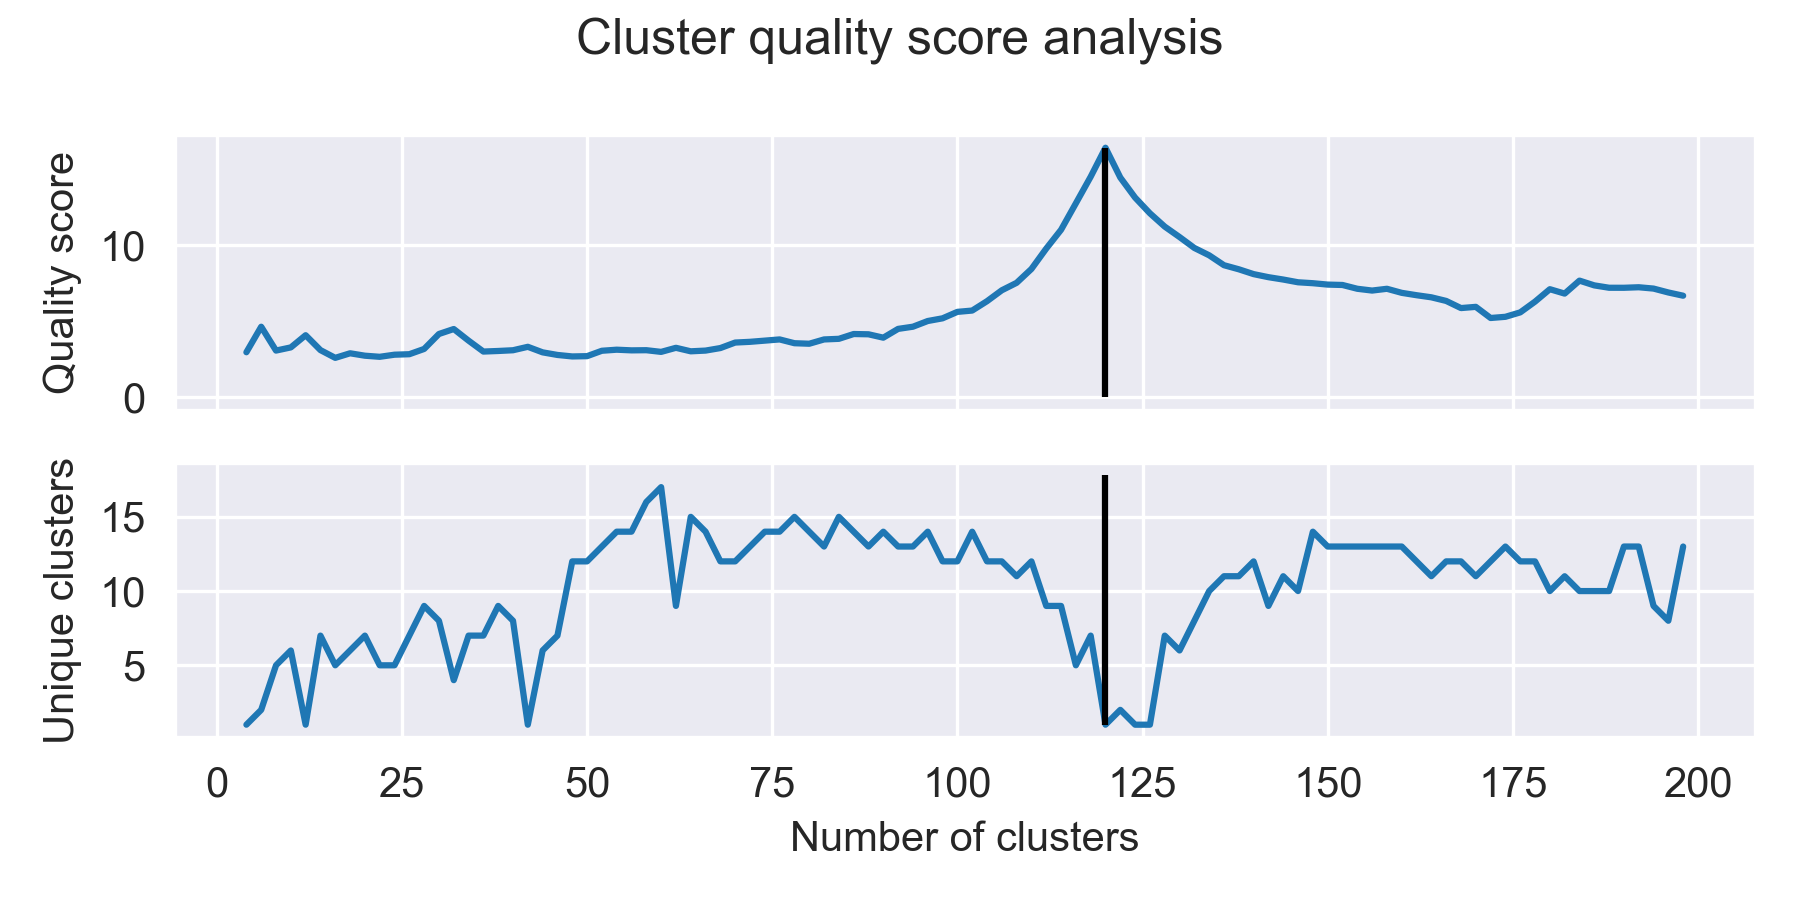

Values plotted in this chart, from the file beside it:
Clusters, Quality score, Unique
4.0, 2.954, 1.0
6.0, 4.634, 2.0
8.0, 3.065, 5.0
10.0, 3.273, 6.0
12.0, 4.076, 1.0
14.0, 3.095, 7.0
16.0, 2.585, 5.0
18.0, 2.886, 6.0
20.0, 2.727, 7.0
22.0, 2.655, 5.0
24.0, 2.793, 5.0
26.0, 2.825, 7.0
28.0, 3.171, 9.0
30.0, 4.157, 8.0
32.0, 4.483, 4.0
34.0, 3.718, 7.0
36.0, 3, 7.0
38.0, 3.038, 9.0
40.0, 3.086, 8.0
42.0, 3.312, 1.0
44.0, 2.948, 6.0
46.0, 2.777, 7.0
48.0, 2.678, 12.0
50.0, 2.697, 12.0
52.0, 3.053, 13.0
54.0, 3.122, 14.0
56.0, 3.079, 14.0
58.0, 3.089, 16.0
60.0, 2.979, 17.0
62.0, 3.247, 9.0
64.0, 3.016, 15.0
66.0, 3.064, 14.0
68.0, 3.23, 12.0
70.0, 3.593, 12.0
72.0, 3.641, 13.0
74.0, 3.719, 14.0
76.0, 3.798, 14.0
78.0, 3.549, 15.0
80.0, 3.515, 14.0
82.0, 3.797, 13.0
84.0, 3.838, 15.0
86.0, 4.154, 14.0
88.0, 4.136, 13.0
90.0, 3.914, 14.0
92.0, 4.492, 13.0
94.0, 4.635, 13.0
96.0, 5.01, 14.0
98.0, 5.188, 12.0
100.0, 5.612, 12.0
102.0, 5.699, 14.0
104.0, 6.314, 12.0
106.0, 7.033, 12.0
108.0, 7.524, 11.0
110.0, 8.436, 12.0
112.0, 9.777, 9.0
114.0, 11.01, 9.0
116.0, 12.76, 5.0
118.0, 14.51, 7.0
120.0, 16.42, 1.0
122.0, 14.45, 2.0
... 38 more rows
